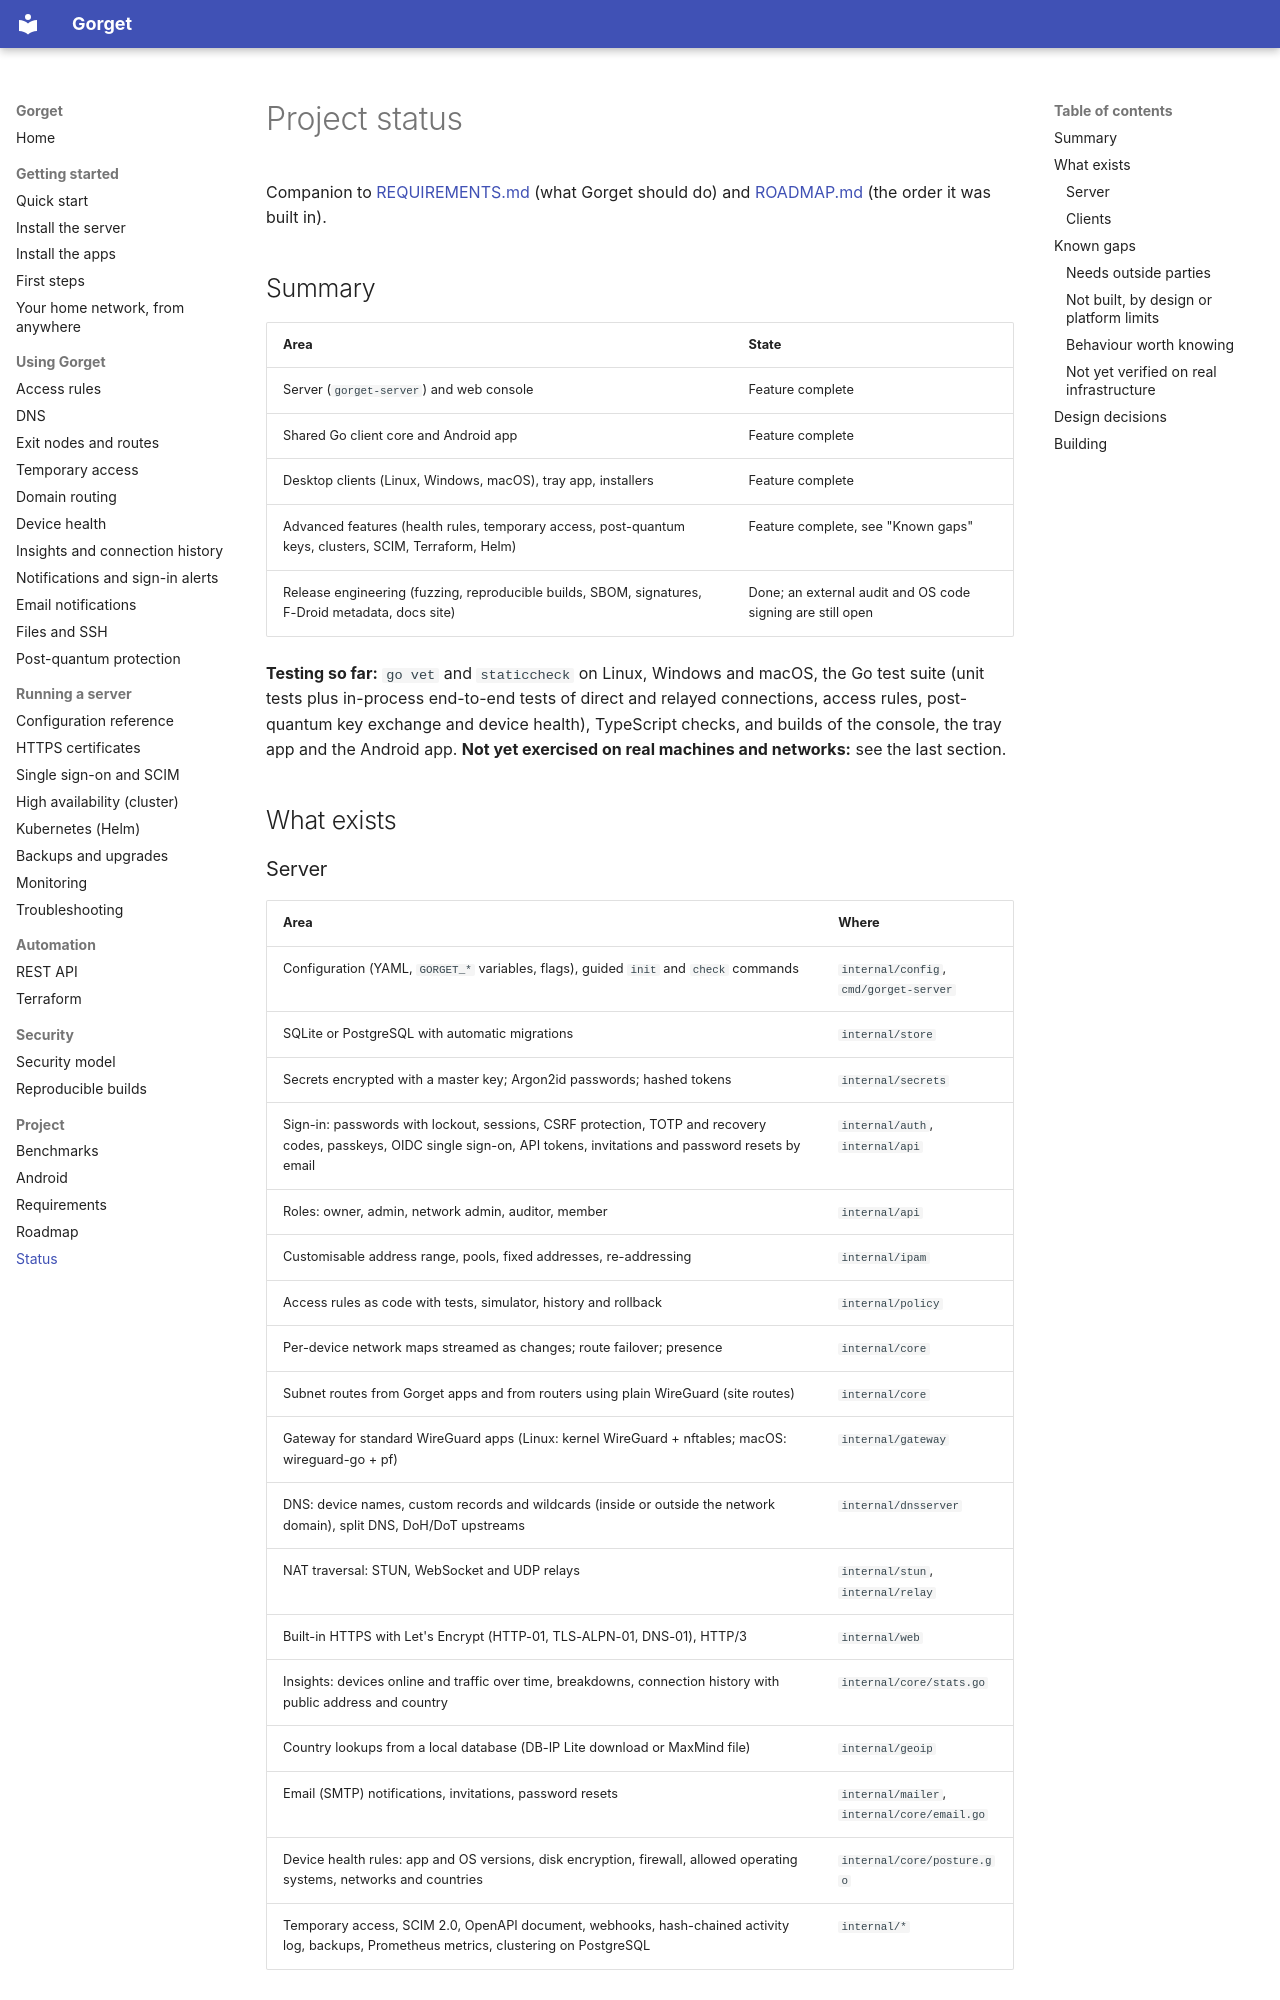

repository: anand34577/gorget · page: STATUS/index.html · generator: mkdocs

# Project status

Companion to [REQUIREMENTS.md](REQUIREMENTS.md) (what Gorget should do) and
[ROADMAP.md](ROADMAP.md) (the order it was built in).

## Summary

| Area | State |
|---|---|
| Server (`gorget-server`) and web console | Feature complete |
| Shared Go client core and Android app | Feature complete |
| Desktop clients (Linux, Windows, macOS), tray app, installers | Feature complete |
| Advanced features (health rules, temporary access, post-quantum keys, clusters, SCIM, Terraform, Helm) | Feature complete, see "Known gaps" |
| Release engineering (fuzzing, reproducible builds, SBOM, signatures, F-Droid metadata, docs site) | Done; an external audit and OS code signing are still open |

**Testing so far:** `go vet` and `staticcheck` on Linux, Windows and macOS, the Go test suite
(unit tests plus in-process end-to-end tests of direct and relayed connections, access
rules, post-quantum key exchange and device health), TypeScript checks, and builds of the
console, the tray app and the Android app. **Not yet exercised on real machines and
networks:** see the last section.

## What exists

### Server

| Area | Where |
|---|---|
| Configuration (YAML, `GORGET_*` variables, flags), guided `init` and `check` commands | `internal/config`, `cmd/gorget-server` |
| SQLite or PostgreSQL with automatic migrations | `internal/store` |
| Secrets encrypted with a master key; Argon2id passwords; hashed tokens | `internal/secrets` |
| Sign-in: passwords with lockout, sessions, CSRF protection, TOTP and recovery codes, passkeys, OIDC single sign-on, API tokens, invitations and password resets by email | `internal/auth`, `internal/api` |
| Roles: owner, admin, network admin, auditor, member | `internal/api` |
| Customisable address range, pools, fixed addresses, re-addressing | `internal/ipam` |
| Access rules as code with tests, simulator, history and rollback | `internal/policy` |
| Per-device network maps streamed as changes; route failover; presence | `internal/core` |
| Subnet routes from Gorget apps and from routers using plain WireGuard (site routes) | `internal/core` |
| Gateway for standard WireGuard apps (Linux: kernel WireGuard + nftables; macOS: wireguard-go + pf) | `internal/gateway` |
| DNS: device names, custom records and wildcards (inside or outside the network domain), split DNS, DoH/DoT upstreams | `internal/dnsserver` |
| NAT traversal: STUN, WebSocket and UDP relays | `internal/stun`, `internal/relay` |
| Built-in HTTPS with Let's Encrypt (HTTP-01, TLS-ALPN-01, DNS-01), HTTP/3 | `internal/web` |
| Insights: devices online and traffic over time, breakdowns, connection history with public address and country | `internal/core/stats.go` |
| Country lookups from a local database (DB-IP Lite download or MaxMind file) | `internal/geoip` |
| Email (SMTP) notifications, invitations, password resets | `internal/mailer`, `internal/core/email.go` |
| Device health rules: app and OS versions, disk encryption, firewall, allowed operating systems, networks and countries | `internal/core/posture.go` |
| Temporary access, SCIM 2.0, OpenAPI document, webhooks, hash-chained activity log, backups, Prometheus metrics, clustering on PostgreSQL | `internal/*` |
